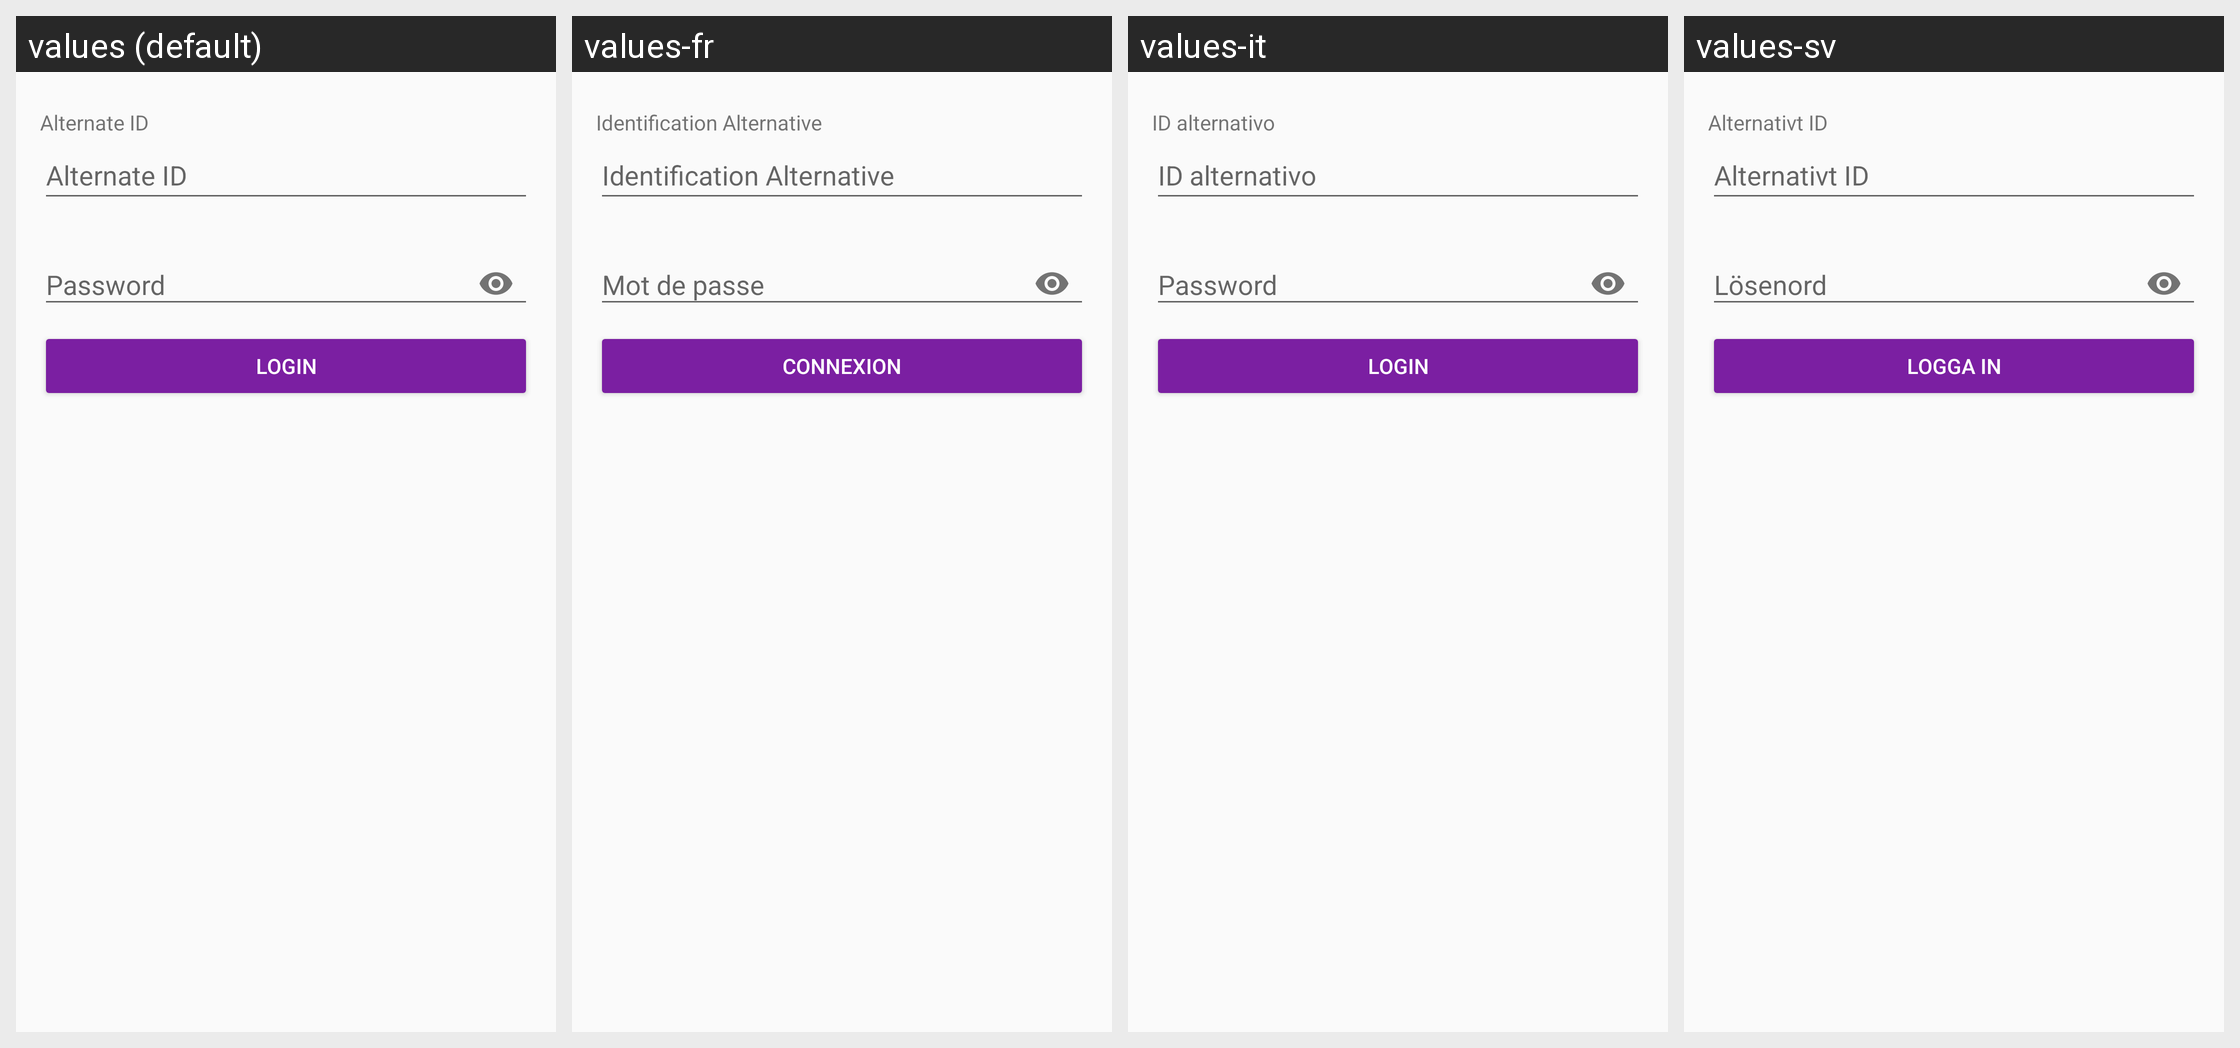

The Android screen above is rendered under several locales of the same app. Produce the string resources it draws, with the default and per-locale values.
Android screen res/layout/activity_alternative_identity.xml rendered under 4 locales, left to right: values (default), values-fr, values-it, values-sv. Device: Nexus 5 (rendered at 1080×1920; each locale shown at half size, 540×960, under a caption strip naming it); theme AppTheme.
Other locales in the repository, not shown: values-ar, values-ca, values-cs, values-de, values-es, values-fi, values-he, values-hi, values-hu, values-id, values-ja, values-ko, values-nl, values-no, values-pl, values-pt, values-ru, values-sl, values-zh.
Strings drawn on this screen, with the default value and each locale's value (text and hints the layout hard-codes, and strings that could not be matched under every locale, appear in the picture but are not listed):

login_identity_password
  values: Password
  values-fr: Mot de passe
  values-it: Password
  values-sv: Lösenord

button_login
  values: Login
  values-fr: Connexion
  values-it: Login
  values-sv: Logga in

account_options_alternative_id
  values: Alternate ID
  values-fr: Identification Alternative
  values-it: ID alternativo
  values-sv: Alternativt ID
